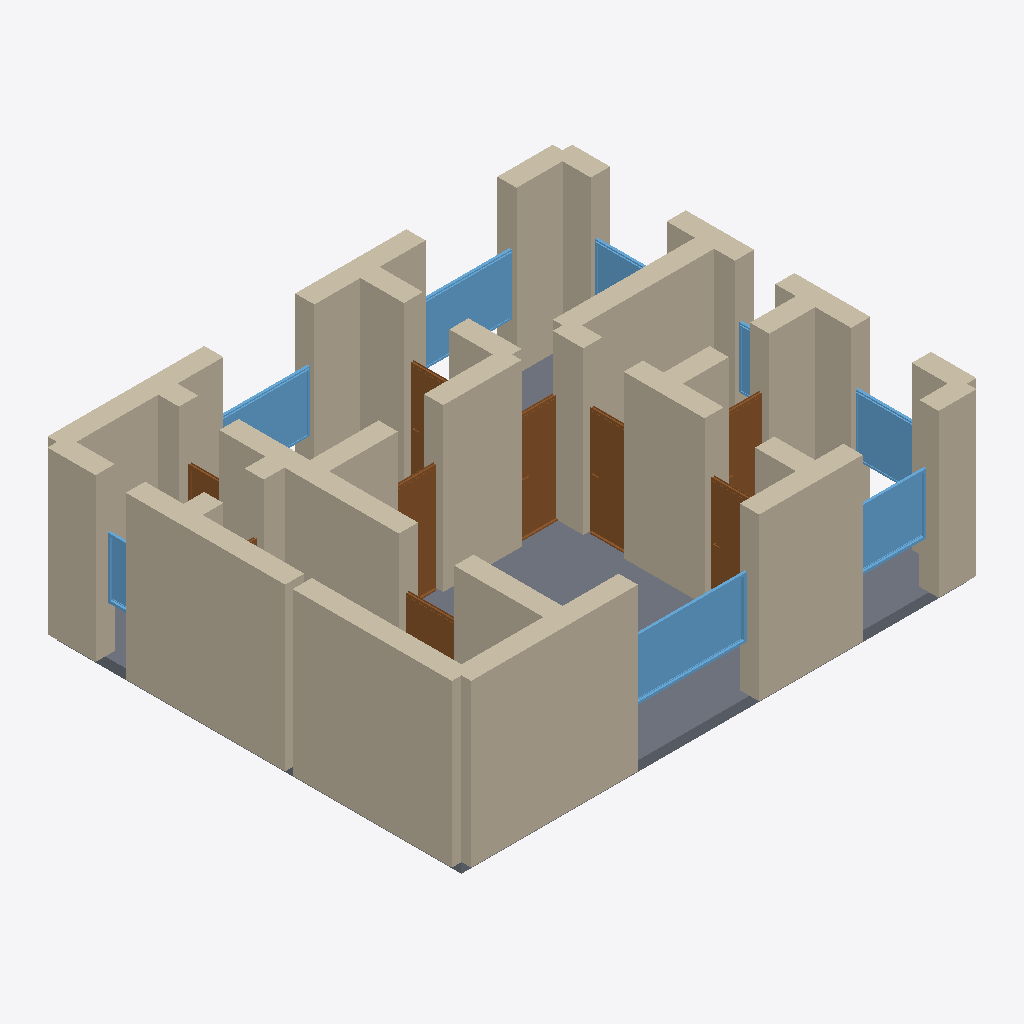
Isometric view of an IFC building model (IFC-SPF (STEP), schema IFC4, length unit metre), seen from the south-west, elements coloured by IFC class: 32 walls (beige), 9 doors (brown), 8 windows (light blue), 1 slab (grey).
Extent 10.4 m × 8.4 m × 3.4 m (x, y, z). Storeys (1): Ground Floor at 0.00 m. Elements (52): 32 IfcWall, 10 IfcDoor, 9 IfcWindow, 1 IfcSlab.

HEADER;
FILE_DESCRIPTION(('ViewDefinition[DesignTransferView]'),'2;1');
FILE_NAME('/dev/null','2026-05-05T15:07:29+05:30',(''),(''),'IfcOpenShell 0.8.5','IfcOpenShell 0.8.5','Nobody');
FILE_SCHEMA(('IFC4'));
ENDSEC;
DATA;
#1=IFCPROJECT('0Atu09ZHv7T9AlIcEFd$$n',$,'A Berlin Prenzlauer Berg Altbau Eisenbahnwohnung — distincti',$,$,$,$,(#10),#5);
#12=IFCSITE('1FG8b_mGf8_uZoFQEYCMrT',$,'Site',$,$,$,$,$,$,$,$,$,$,$);
#13=IFCBUILDING('29xb0zeJb2vBPs7hJIW2io',$,'Building',$,$,$,$,$,$,$,$,$);
#16=IFCBUILDINGSTOREY('3rT$6DF_54mxs0E0oxGuf9',$,'Ground Floor',$,$,#22,$,$,$,$);
#23=IFCWALL('0$u_JpMkLCaPZKGjk4ZpX5',$,'Exterior Wall',$,$,#45,#39,$,$);
#266=IFCWALL('21NbzQDjH2Kh65NBTfXxhs',$,'Exterior Wall',$,$,#287,#282,$,$);
#310=IFCWALL('2f8pgyfNn8ugM0z_aUyLVa',$,'Exterior Wall',$,$,#331,#326,$,$);
#46=IFCWALL('3NaTCm1qnFdAELBupTHeV7',$,'Exterior Wall',$,$,#67,#62,$,$);
#2256=IFCSLAB('1QF3lW3iX8TAugTpko_WGF',$,'Floor',$,$,#2273,#2268,$,.FLOOR.);
#530=IFCWALL('2XPEXkxxvARAgNGvq7htlM',$,'Interior Wall',$,$,#551,#546,$,$);
#618=IFCWALL('3_hrHbcbT41AAslHC1bveo',$,'Interior Wall',$,$,#639,#634,$,$);
#244=IFCWALL('0RlwYPdQPFfh1X7rZ52W0k',$,'Exterior Wall',$,$,#265,#260,$,$);
#354=IFCWALL('0hrXMfgDf528HZtQzNXIiH',$,'Interior Wall',$,$,#375,#370,$,$);
#200=IFCWALL('0deQv8JsH33B9r79bwyT3F',$,'Exterior Wall',$,$,#221,#216,$,$);
#464=IFCWALL('1H8quJEnbFMgIfY169SuiG',$,'Interior Wall',$,$,#485,#480,$,$);
#178=IFCWALL('3e1n5eTXf91we9QTtW2T7b',$,'Exterior Wall',$,$,#199,#194,$,$);
#68=IFCWALL('0wPcm6Zh14y90UB1ovpqfS',$,'Exterior Wall',$,$,#89,#84,$,$);
#222=IFCWALL('2bzjKXjqv40ghNkFmyqoWa',$,'Exterior Wall',$,$,#243,#238,$,$);
#662=IFCWALL('1thC9bYTbFJOdx9NuW4wyu',$,'Interior Wall',$,$,#683,#678,$,$);
#574=IFCWALL('1ZUSh$7z1EnRr8frydc1o7',$,'Interior Wall',$,$,#595,#590,$,$);
#288=IFCWALL('17D7lTfUbF98cnnRhRSpLx',$,'Exterior Wall',$,$,#309,#304,$,$);
#112=IFCWALL('1fNURnOu1B6vJCnl9CAj8A',$,'Exterior Wall',$,$,#133,#128,$,$);
#1578=IFCWINDOW('3RtBq_lqbEyP2OcrQxY26O',$,'Window',$,$,#1632,#1627,$,1.2,2.4,$,$,$);
#508=IFCWALL('0TiRpjvUf4FOSlSj10foq5',$,'Interior Wall',$,$,#529,#524,$,$);
#332=IFCWALL('1RqsL92U1F7OsJSEjoYHrJ',$,'Interior Wall',$,$,#353,#348,$,$);
#486=IFCWALL('1CIP$1HtL9lgYc9zopZhWv',$,'Interior Wall',$,$,#507,#502,$,$);
#156=IFCWALL('2JhiAGSGXCzgCLFEZZxD08',$,'Exterior Wall',$,$,#177,#172,$,$);
#134=IFCWALL('2BGrjgIoHDhvPn9vDU7exW',$,'Exterior Wall',$,$,#155,#150,$,$);
#1853=IFCWINDOW('3y29vD3Xn2MvRFfsNJX2gj',$,'Window',$,$,#1907,#1902,$,1.2,1.8,$,$,$);
#1633=IFCWINDOW('2OLv9gbY56RALYiUUDeSnM',$,'Window',$,$,#1687,#1682,$,1.2,1.5,$,$,$);
#1408=IFCDOOR('0MPZUxyw10pfbCESufrYK8',$,'Door',$,$,#1492,#1487,$,2.1,0.9,$,$,$);
#1153=IFCDOOR('3m2ceMNVj8tx9TzRwLajam',$,'Door',$,$,#1237,#1232,$,2.1,0.8,$,$,$);
#552=IFCWALL('1HdohLVKPEyRoF2EF6x8$K',$,'Interior Wall',$,$,#573,#568,$,$);
#684=IFCWALL('1dnJwJotj8TPRBHYh6oa_B',$,'Interior Wall',$,$,#705,#700,$,$);
#1798=IFCWINDOW('1xKZcBvnzAuhrMDSKe100F',$,'Window',$,$,#1852,#1847,$,1.2,1.8,$,$,$);
#1688=IFCWINDOW('0cq51FWdL4fBEEYcG6UHsP',$,'Window',$,$,#1742,#1737,$,1.2,1.2,$,$,$);
#706=IFCWALL('0PCgxU8kn1JBJjUi6uhu$G',$,'Interior Wall',$,$,#727,#722,$,$);
#398=IFCWALL('3wDn_MpHr0whqvnubpq5hf',$,'Interior Wall',$,$,#419,#414,$,$);
#1323=IFCDOOR('1JqArId9fDRAqIi5O8r9l3',$,'Door',$,$,#1407,#1402,$,2.1,0.9,$,$,$);
#1068=IFCDOOR('2K5XrE2zP9GhgQtBE_Vzd8',$,'Door',$,$,#1152,#1147,$,2.1,1.0,$,$,$);
#596=IFCWALL('1TL8LNFJH5VvFtGCn6NdPm',$,'Interior Wall',$,$,#617,#612,$,$);
#1238=IFCDOOR('3H1UI46pP7mvNZC9$gPSAp',$,'Door',$,$,#1322,#1317,$,2.1,0.8,$,$,$);
#640=IFCWALL('1blx6LfyXBkhddvmehVjil',$,'Interior Wall',$,$,#661,#656,$,$);
#90=IFCWALL('1qGDxNEpLFF8kb5dnK1K8o',$,'Exterior Wall',$,$,#111,#106,$,$);
#813=IFCDOOR('0SihCwgOT1K9fVhUznyaLV',$,'Door',$,$,#897,#892,$,2.1,1.1,$,$,$);
#376=IFCWALL('0ap07LhuD9kRW9DzfejWBR',$,'Interior Wall',$,$,#397,#392,$,$);
#442=IFCWALL('0l1TKe6KD87BfzCGYxiKIm',$,'Interior Wall',$,$,#463,#458,$,$);
#1493=IFCDOOR('2pm81gTIDFhgY$KchBuvSC',$,'Door',$,$,#1577,#1572,$,2.1,0.9,$,$,$);
#1908=IFCWINDOW('1bW_BErgLCye2Qe8t3sdeE',$,'Window',$,$,#1962,#1957,$,1.2,1.5,$,$,$);
#1963=IFCWINDOW('1SgBTPN_X8XffwhrLQ6NUx',$,'Window',$,$,#2017,#2012,$,1.2,0.6,$,$,$);
#983=IFCDOOR('1rjr4kVYLCoPjajJhC0XFi',$,'Door',$,$,#1067,#1062,$,2.1,0.8,$,$,$);
#1743=IFCWINDOW('2KzGDqb1jC_8MeBp3twgvN',$,'Window',$,$,#1797,#1792,$,1.2,0.8,$,$,$);
#420=IFCWALL('2VKpqz0O19a8bZMzQjUiSz',$,'Interior Wall',$,$,#441,#436,$,$);
#898=IFCDOOR('3UBsDb2Q917RsNoLRYr4Tx',$,'Door',$,$,#982,#977,$,2.1,0.8,$,$,$);
ENDSEC;
